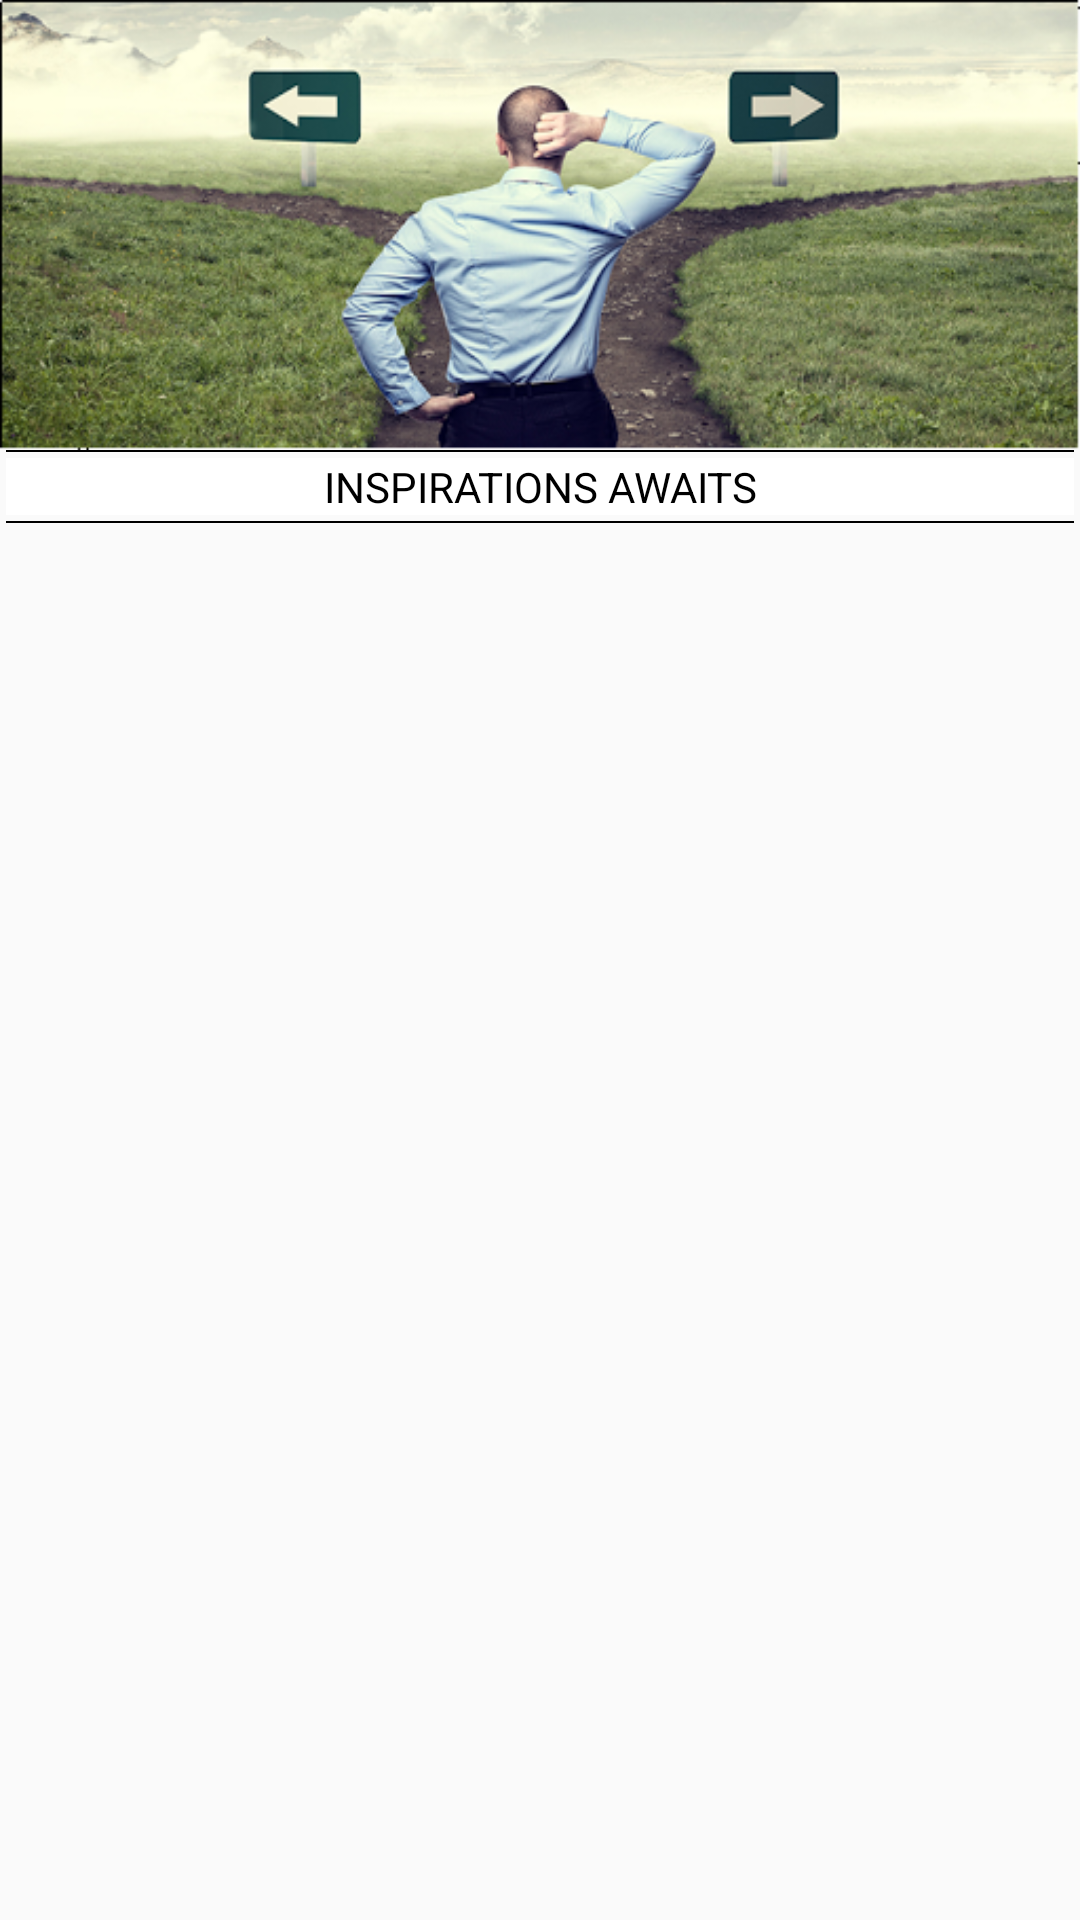

Android layout source for this screen:
<!-- AndroidManifest.xml: application theme MyMaterialTheme -->
<!-- res/layout/fragment_home_activity.xml -->
<RelativeLayout xmlns:android="http://schemas.android.com/apk/res/android"
    xmlns:tools="http://schemas.android.com/tools"
    android:layout_width="match_parent"
    android:layout_height="match_parent"
    android:orientation="vertical" >

    <ImageView
        android:id="@+id/inspirationCover"
        android:layout_width="wrap_content"
        android:layout_height="150dp"
        android:layout_alignParentLeft="true"
        android:layout_alignParentRight="true"
        android:layout_alignParentTop="true"
        android:clickable="false"
        android:scaleType="fitXY"
        android:src="@drawable/inspirationfinal9" />

    

    <View
        android:id="@+id/strit1"
        android:layout_width="match_parent"
        android:layout_height="0.5dp"
        android:layout_below="@+id/inspirationCover"
        android:layout_marginLeft="2dp"
        android:layout_marginRight="2dp"
        android:background="@android:color/background_dark" />

    <TextView
        android:id="@+id/tv_inspration_awaits"
        android:layout_width="match_parent"
        android:layout_height="wrap_content"
        android:layout_below="@+id/strit1"
        android:layout_margin="2dp"
        android:background="@android:color/white"
        android:gravity="center"
        android:text="INSPIRATIONS AWAITS"
        android:textColor="@android:color/background_dark" />

    <View
        android:id="@+id/strut12"
        android:layout_width="match_parent"
        android:layout_height="0.5dp"
        android:layout_below="@+id/tv_inspration_awaits"
        android:layout_marginLeft="2dp"
        android:layout_marginRight="2dp"
        android:background="@android:color/background_dark" />

    <ListView
        android:id="@+id/forlistfragment"
        android:layout_width="match_parent"
        android:layout_height="wrap_content"
        android:layout_below="@+id/strut12"
        android:scrollbars="none" >
    </ListView>

    <RelativeLayout
        android:id="@+id/top_layout"
        android:layout_width="match_parent"
        android:layout_height="match_parent"
        android:background="#88666666"
        android:visibility="gone" >

        <ImageView
            android:id="@+id/ivInstruction1"
            android:layout_width="wrap_content"
            android:layout_height="wrap_content"
            android:layout_alignParentRight="true"
            android:scaleType="fitXY"
        />

        <ImageView
            android:id="@+id/ivInstruction2"
            android:layout_width="wrap_content"
            android:layout_height="wrap_content"
            android:layout_alignParentRight="true"
            android:scaleType="fitXY"
          
            android:visibility="gone" />

        <ImageView
            android:id="@+id/ivInstruction3"
            android:layout_width="wrap_content"
            android:layout_height="wrap_content"
            android:layout_alignParentRight="true"
            android:scaleType="fitXY"

            android:visibility="gone" />
    </RelativeLayout>

</RelativeLayout>
<!-- resources referenced by this layout -->
<resources>
  <!-- drawable inspirationfinal9: png bitmap (drawable-hdpi, 220710 bytes) -->
  <!-- drawable logo: png bitmap (drawable-hdpi, 16672 bytes) -->
  <style name="MyMaterialTheme" parent="MyMaterialTheme.Base">
   
      </style>
  <style name="MyMaterialTheme.Base" parent="Theme.AppCompat.Light.DarkActionBar">
          <item name="windowNoTitle">true</item>
          <item name="windowActionBar">false</item>
          <item name="colorPrimary">@color/colorPrimary</item>
          <item name="colorPrimaryDark">@color/colorPrimaryDark</item>
          <item name="colorAccent">@color/colorAccent</item>
         
      </style>
  <color name="colorPrimary">#26A69A</color>
  <color name="colorPrimaryDark">#26A69A</color>
  <color name="colorAccent">#26A69A</color>
</resources>
